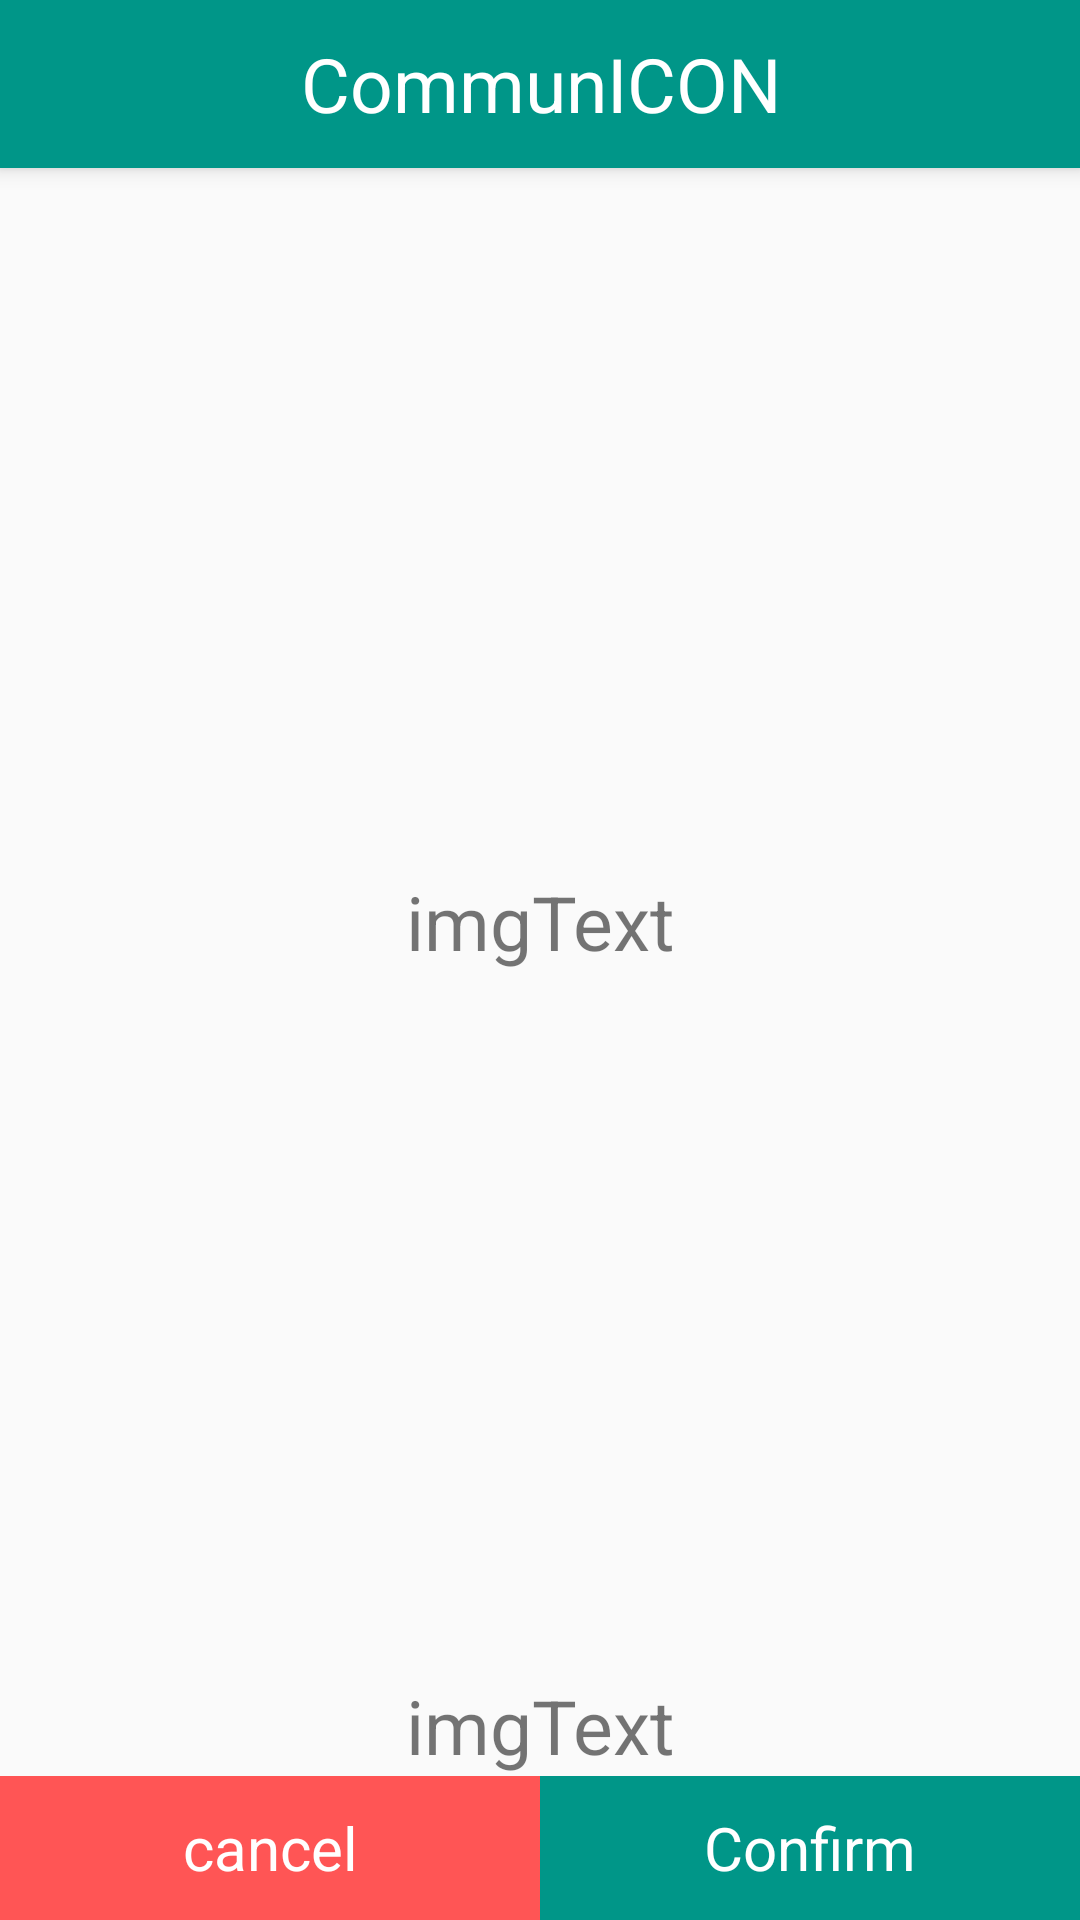

Write the Android layout XML for this screen, with the resource values it uses.
<!-- AndroidManifest.xml: application theme MyTheme -->
<!-- res/layout/confirm_layout.xml -->
<?xml version="1.0" encoding="utf-8"?>
<LinearLayout xmlns:android="http://schemas.android.com/apk/res/android"
    xmlns:app="http://schemas.android.com/apk/res-auto"
    xmlns:tools="http://schemas.android.com/tools"
    android:orientation="vertical"
    android:layout_width="match_parent"
    android:layout_height="match_parent">
    <android.support.v7.widget.Toolbar
        android:id="@+id/my_toolbar"
        android:layout_width="match_parent"
        android:layout_height="?attr/actionBarSize"
        android:background="?attr/colorPrimary"
        android:elevation="4dp"
        android:titleTextColor="#fff"
        android:theme="@style/MyTheme"
        app:popupTheme="@style/MyTheme"
        tools:context="com.skyversion.traveleasy.MainActivity">
        <TextView
            android:layout_width="match_parent"
            android:layout_height="wrap_content"
            android:text="CommunICON"
            android:textColor="#fff"
            android:textSize="25dp"
            android:layout_marginRight="15dp"
            android:textAlignment="center"/>
    </android.support.v7.widget.Toolbar>
    <ImageView
        android:layout_width="match_parent"
        android:layout_height="wrap_content"
        android:id="@+id/selectedMainImgView"
        android:layout_weight="2"/>
    <TextView
        android:layout_width="match_parent"
        android:layout_height="wrap_content"
        android:text="imgText"
        android:gravity="center"
        android:id="@+id/mainImgText"
        android:textSize="25dp"/>
    <ImageView
        android:layout_width="match_parent"
        android:layout_height="wrap_content"
        android:id="@+id/selectedSubImgView"
        android:scaleType="fitCenter"
        android:layout_weight="2"/>
    <TextView
        android:layout_width="match_parent"
        android:layout_height="wrap_content"
        android:text="imgText"
        android:gravity="center"
        android:id="@+id/subImgText"
        android:textSize="25dp"/>
    <LinearLayout
        android:layout_width="match_parent"
        android:layout_height="wrap_content"
        android:orientation="horizontal">
        <Button
            android:layout_width="match_parent"
            android:layout_height="match_parent"
            android:layout_weight="1"
            android:text="cancel"
            style="@style/CancelButtonTheme"
            android:onClick="cancel"/>
        <Button
            android:layout_width="match_parent"
            android:layout_height="match_parent"
            android:layout_weight="1"
            android:onClick="confirm"
            style="@style/ConfirmButtonTheme"
            android:text="Confirm"/>
    </LinearLayout>
</LinearLayout>
<!-- resources referenced by this layout -->
<resources>
  <style name="CancelButtonTheme" parent="android:Widget.Button">
          <item name="android:background">@color/cancelBgColor</item>
          <item name="android:layout_margin">0dp</item>
          <item name="android:textSize">20dp</item>
          <item name="android:textColor">@color/colorAccent</item>
      </style>
  <style name="ConfirmButtonTheme" parent="android:Widget.Button">
          <item name="android:background">@color/colorPrimary</item>
          <item name="android:layout_margin">0dp</item>
          <item name="android:textSize">20dp</item>
          <item name="android:textColor">@color/colorAccent</item>
      </style>
  <style name="MyTheme" parent="Theme.AppCompat.Light.NoActionBar">
          <item name="colorPrimary">@color/colorPrimary</item>
      </style>
  <color name="cancelBgColor">#FF5555</color>
  <color name="colorAccent">#FFFFFF</color>
  <color name="colorPrimary">#009688</color>
</resources>
